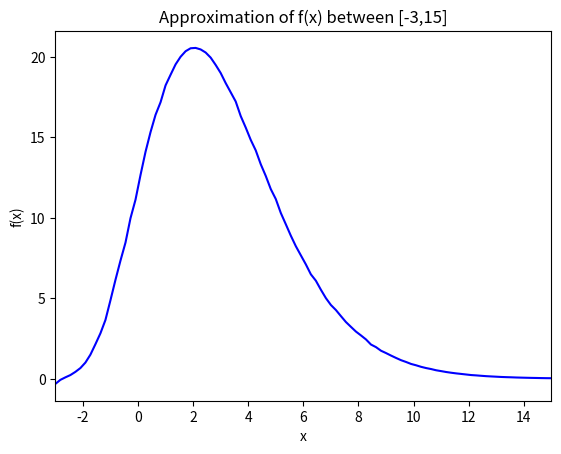

This figure's Python source:
#!/usr/bin/python3
# [redacted]
# [redacted]
#
import numpy as np
import scipy.stats as stats
import matplotlib.pyplot as plt

#x is from -3 to 15
Nx = 100
x = np.linspace(-3,15,Nx) # pts on x-axis

N = 5
def g(x,y):
	return np.exp(-(x+y))*(x+y)**N

f_x = []# will contain pts in y-axis
for x_i in x:
	Ny = 1000
	lower, upper = 0, np.inf
	mu, sigma = 3, 0.5
        #Generate truncated Gaussian fron 0 to +inf
	X = stats.truncnorm(
    (lower - mu) / sigma, (upper - mu) / sigma, loc=mu, scale=sigma)
	y = X.rvs(Ny)
	sum_gy = 0
	for y_i in y:
		sum_gy+=g(x_i,y_i)
	f_x.append(sum_gy/Ny)

#Plot config stuffs
plt.plot(x,f_x,'b')
plt.xlabel('x')
plt.ylabel('f(x)')
plt.title("Approximation of f(x) between [-3,15]")
plt.xlim([-3,15])
plt.show()
	


